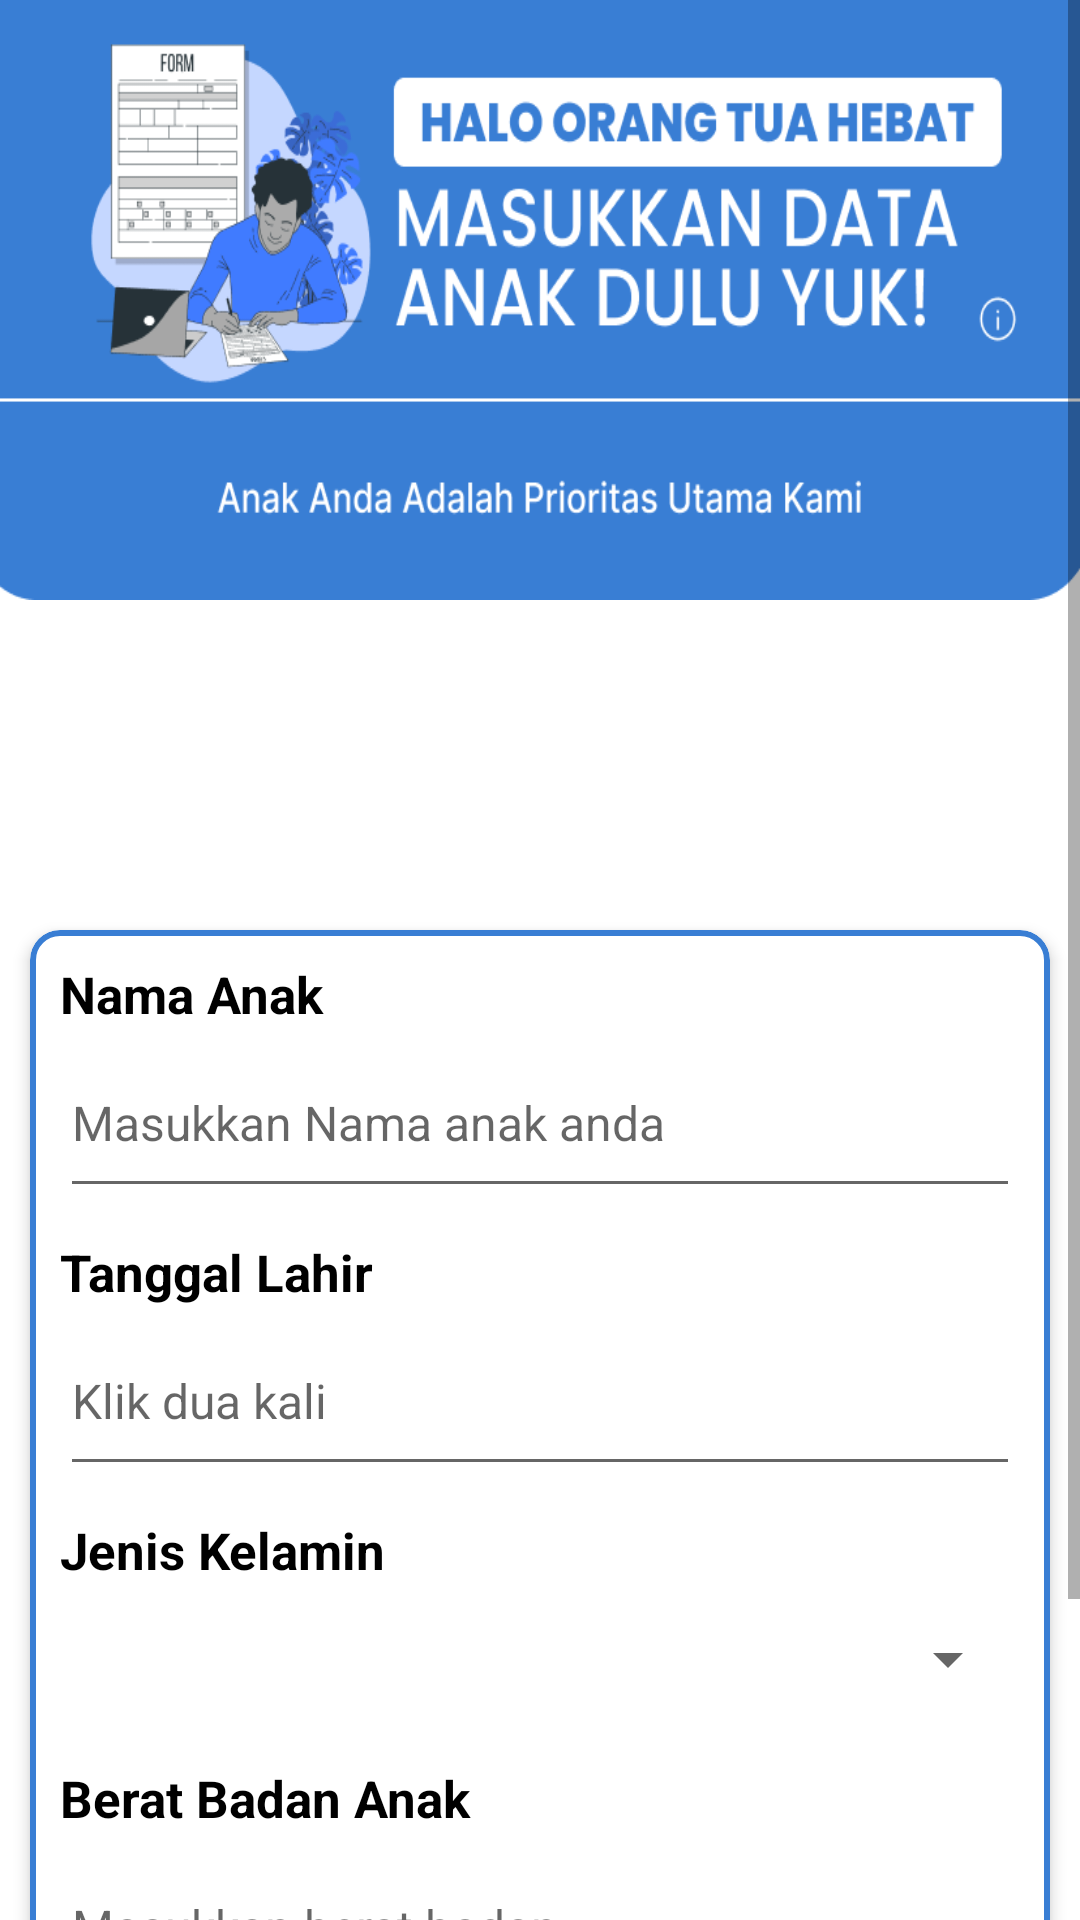

Layout XML and referenced resources for this Android screen:
<!-- AndroidManifest.xml: application theme Theme.StunTrack -->
<!-- res/layout/activity_scan_data_anak.xml -->
<?xml version="1.0" encoding="utf-8"?>
<ScrollView xmlns:android="http://schemas.android.com/apk/res/android"
    xmlns:app="http://schemas.android.com/apk/res-auto"
    xmlns:tools="http://schemas.android.com/tools"
    android:layout_width="match_parent"
    android:layout_height="match_parent"
    tools:context=".scan_dataAnak">

    <RelativeLayout
        android:layout_width="match_parent"
        android:layout_height="match_parent">

        <FrameLayout
            android:id="@+id/flMain"
            android:layout_width="match_parent"
            android:layout_height="200dp"
            android:background="@drawable/desaindashboard"
            android:fitsSystemWindows="true">
        </FrameLayout>

        <ImageView
            android:id="@+id/icon"
            android:layout_width="300dp"
            android:layout_height="100dp"
            android:layout_centerHorizontal="true"
            android:layout_marginTop="200dp"
            android:src="@drawable/ic_scanning"/>




        <LinearLayout
            android:id="@+id/lrForm"
            android:layout_below="@+id/icon"
            android:layout_width="match_parent"
            android:layout_height="wrap_content"
            android:orientation="vertical">

            <com.google.android.material.card.MaterialCardView
                android:id="@+id/mtrlForm"
                android:layout_width="match_parent"
                android:layout_height="wrap_content"
                android:layout_margin="10dp"
                app:cardCornerRadius="10dp"
                app:cardElevation="3dp"
                app:strokeColor="#397ED4"
                app:strokeWidth="2dp">

                <ScrollView
                    android:layout_below="@+id/scrlForm"
                    android:layout_width="match_parent"
                    android:layout_height="match_parent">

                    <RelativeLayout
                        android:layout_width="wrap_content"
                        android:layout_height="wrap_content"
                        android:layout_marginStart="10dp"
                        android:layout_marginTop="10dp"
                        android:layout_marginEnd="10dp"
                        android:layout_marginBottom="10dp">

                        <TextView
                            android:id="@+id/txtName"
                            android:layout_width="wrap_content"
                            android:layout_height="wrap_content"
                            android:text="Nama Anak"
                            android:textColor="@color/black"
                            android:textSize="17sp"
                            android:textStyle="bold" />

                        <EditText
                            android:id="@+id/eTNama"
                            android:layout_width="match_parent"
                            android:layout_height="60dp"
                            android:layout_below="@+id/txtName"
                            android:hint="Masukkan Nama anak anda"
                            android:inputType="text"
                            android:textSize="16sp" />

                        <TextView
                            android:id="@+id/txtTanggalLahir"
                            android:layout_width="wrap_content"
                            android:layout_height="wrap_content"
                            android:layout_below="@+id/eTNama"
                            android:layout_marginTop="10dp"
                            android:text="Tanggal Lahir"
                            android:textColor="@color/black"
                            android:textSize="17sp"
                            android:textStyle="bold" />

                        <EditText
                            android:id="@+id/eTTanggalLahir"
                            android:layout_width="match_parent"
                            android:layout_height="60dp"
                            android:layout_below="@+id/txtTanggalLahir"
                            android:hint="Klik dua kali"
                            android:inputType="text"
                            android:textSize="16sp" />

                        <TextView
                            android:id="@+id/txtJenisKelamin"
                            android:layout_width="wrap_content"
                            android:layout_height="wrap_content"
                            android:layout_below="@+id/eTTanggalLahir"
                            android:layout_marginTop="10dp"
                            android:text="Jenis Kelamin"
                            android:textStyle="bold"
                            android:textColor="@color/black"
                            android:textSize="17sp" />

                        <Spinner
                            android:id="@+id/spinner"
                            android:layout_width="match_parent"
                            android:layout_height="50dp"
                            android:layout_below="@+id/txtJenisKelamin"/>


                        <TextView
                            android:id="@+id/txtBeratBadan"
                            android:layout_width="wrap_content"
                            android:layout_height="wrap_content"
                            android:layout_below="@+id/spinner"
                            android:layout_marginTop="10dp"
                            android:text="Berat Badan Anak"
                            android:textStyle="bold"
                            android:textColor="@color/black"
                            android:textSize="17sp" />

                        <EditText
                            android:id="@+id/eTJeniKelamin"
                            android:layout_width="match_parent"
                            android:layout_height="60dp"
                            android:layout_below="@+id/txtBeratBadan"
                            android:hint="Masukkan berat badan"
                            android:inputType="number"
                            android:maxLength="20"
                            android:textSize="16sp" />

                        <Button
                            android:layout_below="@+id/eTJeniKelamin"
                            android:id="@+id/btnCekSekarang"
                            android:layout_marginTop="30dp"
                            android:layout_width="match_parent"
                            android:layout_marginStart="50dp"
                            android:layout_marginEnd="50dp"
                            android:layout_height="wrap_content"
                            android:backgroundTint="@color/biru"
                            android:textAllCaps="false"
                            android:text="Cek Sekarang"/>


                    </RelativeLayout>
                </ScrollView>

            </com.google.android.material.card.MaterialCardView>
        </LinearLayout>

    </RelativeLayout>

</ScrollView>
<!-- resources referenced by this layout -->
<resources>
  <color name="biru">#397ED4</color>
  <color name="black">#FF000000</color>
  <!-- drawable desaindashboard: png bitmap (drawable, 37453 bytes) -->
  <style name="Theme.StunTrack" parent="Theme.MaterialComponents.DayNight.NoActionBar">
          
          <item name="colorPrimary">#397ED4</item>
          <item name="colorPrimaryVariant">#397ED4</item>
          <item name="colorOnPrimary">@color/white</item>
          
          <item name="colorSecondary">@color/teal_200</item>
          <item name="colorSecondaryVariant">@color/teal_700</item>
          <item name="colorOnSecondary">@color/black</item>
          
          <item name="android:statusBarColor">?attr/colorPrimaryVariant</item>
          
      </style>
  <color name="white">#FFFFFFFF</color>
  <color name="teal_200">#FF03DAC5</color>
  <color name="teal_700">#FF018786</color>
</resources>
